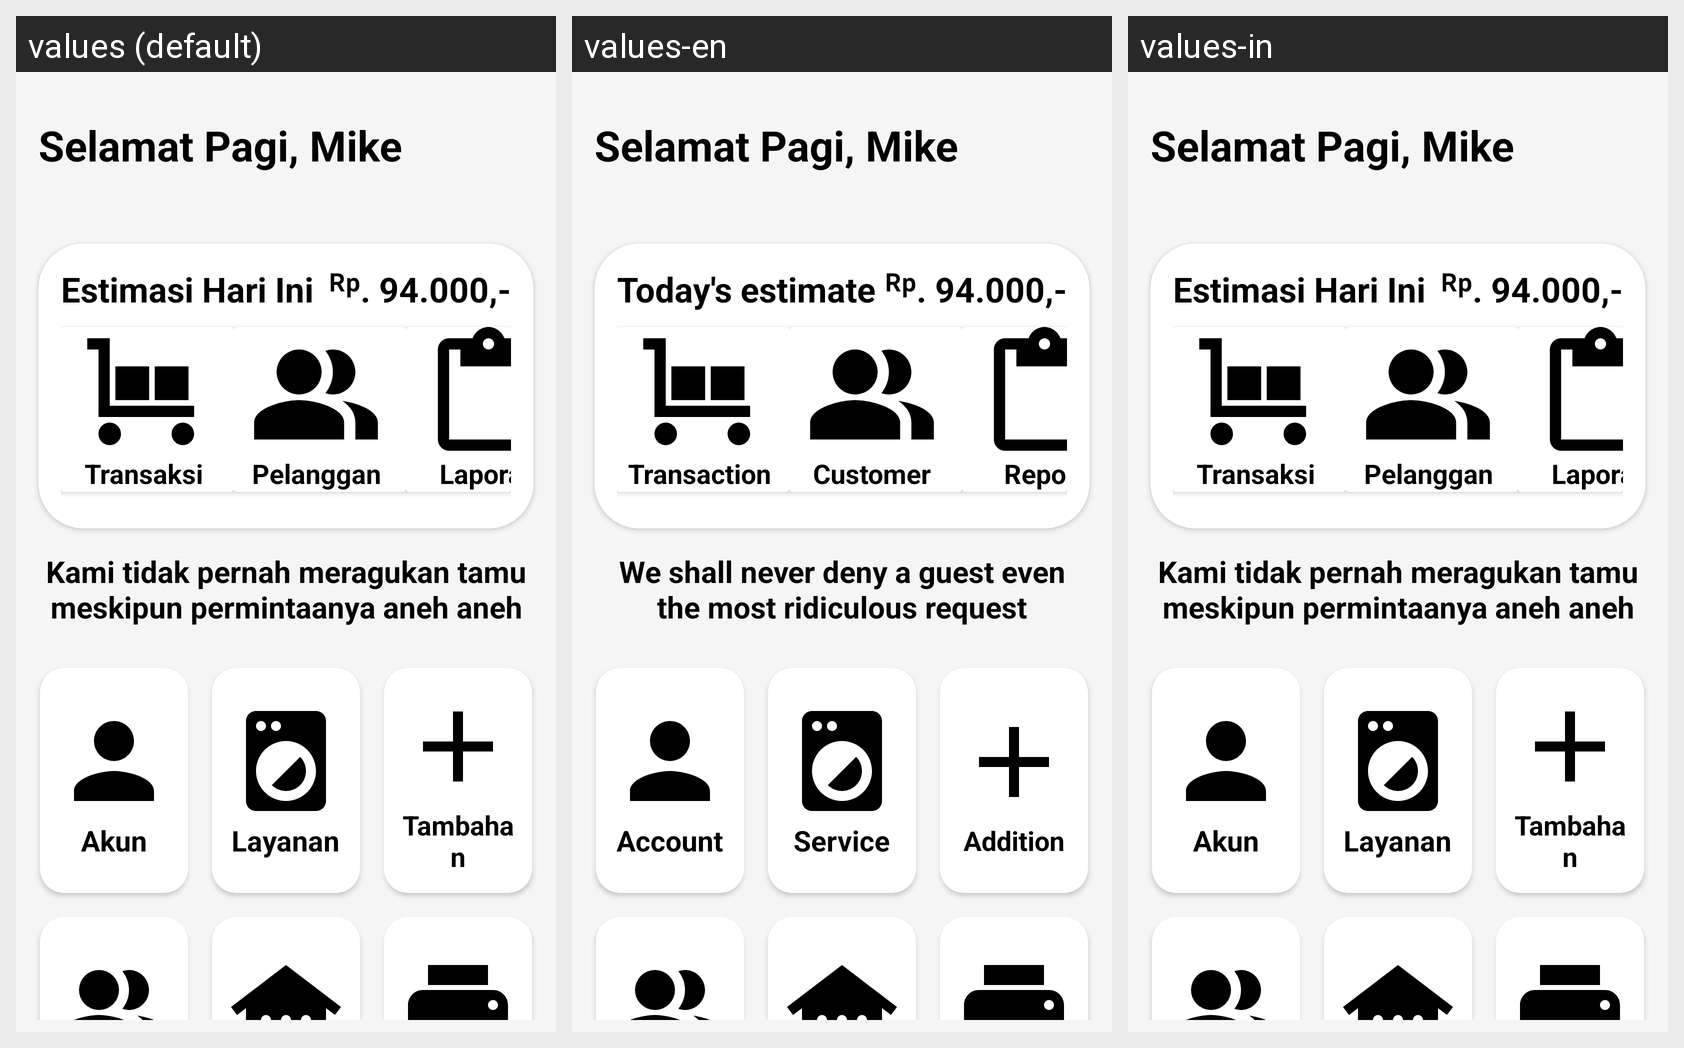

The same Android screen rendered under several of its app's locales, left to right. List the strings drawn on it with the default value and each locale's translation.
Android screen res/layout/activity_main.xml rendered under 3 locales, left to right: values (default), values-en, values-in. Device: Nexus 5 (rendered at 1080×1920; each locale shown at half size, 540×960, under a caption strip naming it); theme Theme.Laundry.
Strings drawn on this screen, with the default value and each locale's value (text and hints the layout hard-codes, and strings that could not be matched under every locale, appear in the picture but are not listed):

tvestimasi
  values: Estimasi Hari Ini
  values-en: Today's estimate
  values-in: Estimasi Hari Ini

transaksi
  values: Transaksi
  values-en: Transaction
  values-in: Transaksi

pelanggan
  values: Pelanggan
  values-en: Customer
  values-in: Pelanggan

laporan
  values: Laporan
  values-en: Report
  values-in: Laporan

q1
  values: Kami tidak pernah meragukan tamu meskipun permintaanya aneh aneh
  values-en: We shall never deny a guest even the most ridiculous request
  values-in: Kami tidak pernah meragukan tamu meskipun permintaanya aneh aneh

akun
  values: Akun
  values-en: Account
  values-in: Akun

Layanan
  values: Layanan
  values-en: Service
  values-in: Layanan

tambahan
  values: Tambahan
  values-en: Addition
  values-in: Tambahan
